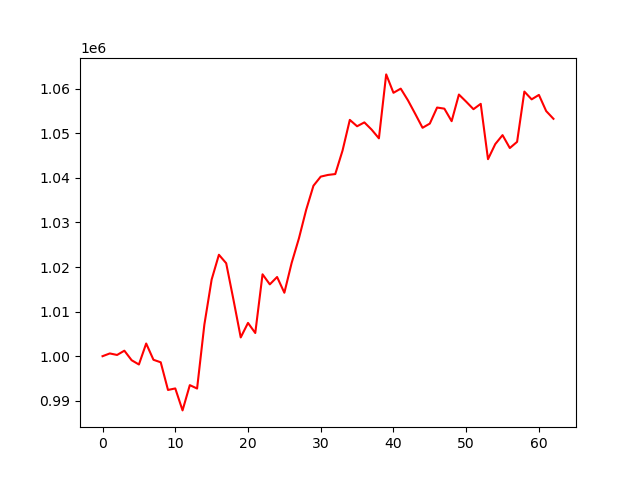

The table this chart was drawn from, first rows:
, 0
0, 1000000
1, 1000618
2, 1000276
3, 1001235
4, 999097
5, 998137
6, 1002846
7, 999197
8, 998629
9, 992426
10, 992769
11, 987841
12, 993509
13, 992748
14, 1007081
15, 1017191
16, 1022754
17, 1020854
18, 1012674
19, 1004212
20, 1007466
21, 1005201
22, 1018368
23, 1016111
24, 1017763
25, 1014236
26, 1020915
27, 1026419
28, 1032846
29, 1038237
30, 1040279
31, 1040659
32, 1040856
33, 1046127
34, 1053008
35, 1051577
36, 1052445
37, 1050819
38, 1048867
39, 1063210
40, 1059084
41, 1060016
42, 1057375
43, 1054341
44, 1051235
45, 1052179
46, 1055776
47, 1055528
48, 1052718
49, 1058692
50, 1057090
51, 1055407
52, 1056606
53, 1044195
54, 1047580
55, 1049586
56, 1046691
57, 1048081
58, 1059358
59, 1057612
... 3 more rows
